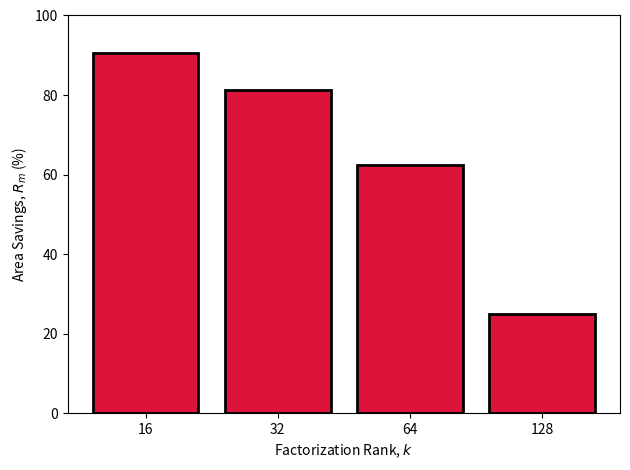

Recreate this plot in Python. (Note: this script raises an exception after producing the figure.)
import matplotlib.pyplot as plt

# data get from matlab code (matplotlib is prettier than matlab for plots)
plt.bar(['16', '32', '64', '128'],[90.62, 81.25, 62.50, 25.00], color = 'crimson', linewidth=2, edgecolor='black')
plt.xlabel(r'Factorization Rank, $k$')
plt.ylabel(r'Area Savings, $R_m$ (%)')
plt.ylim([0,100])
plt.tight_layout()
plt.savefig('plots/area.pdf')
plt.show()

plt.bar(['16', '32', '64', '128'],[92.19, 84.38, 68.75, 37.50], color = 'navy', linewidth=2, edgecolor='black')
plt.xlabel(r'Factorization Rank, $k$')
plt.ylabel(r'Parameter Savings, $R_p$ (%)')
plt.ylim([0,100])
plt.tight_layout()
plt.savefig('plots/parameter.pdf')
plt.show()
